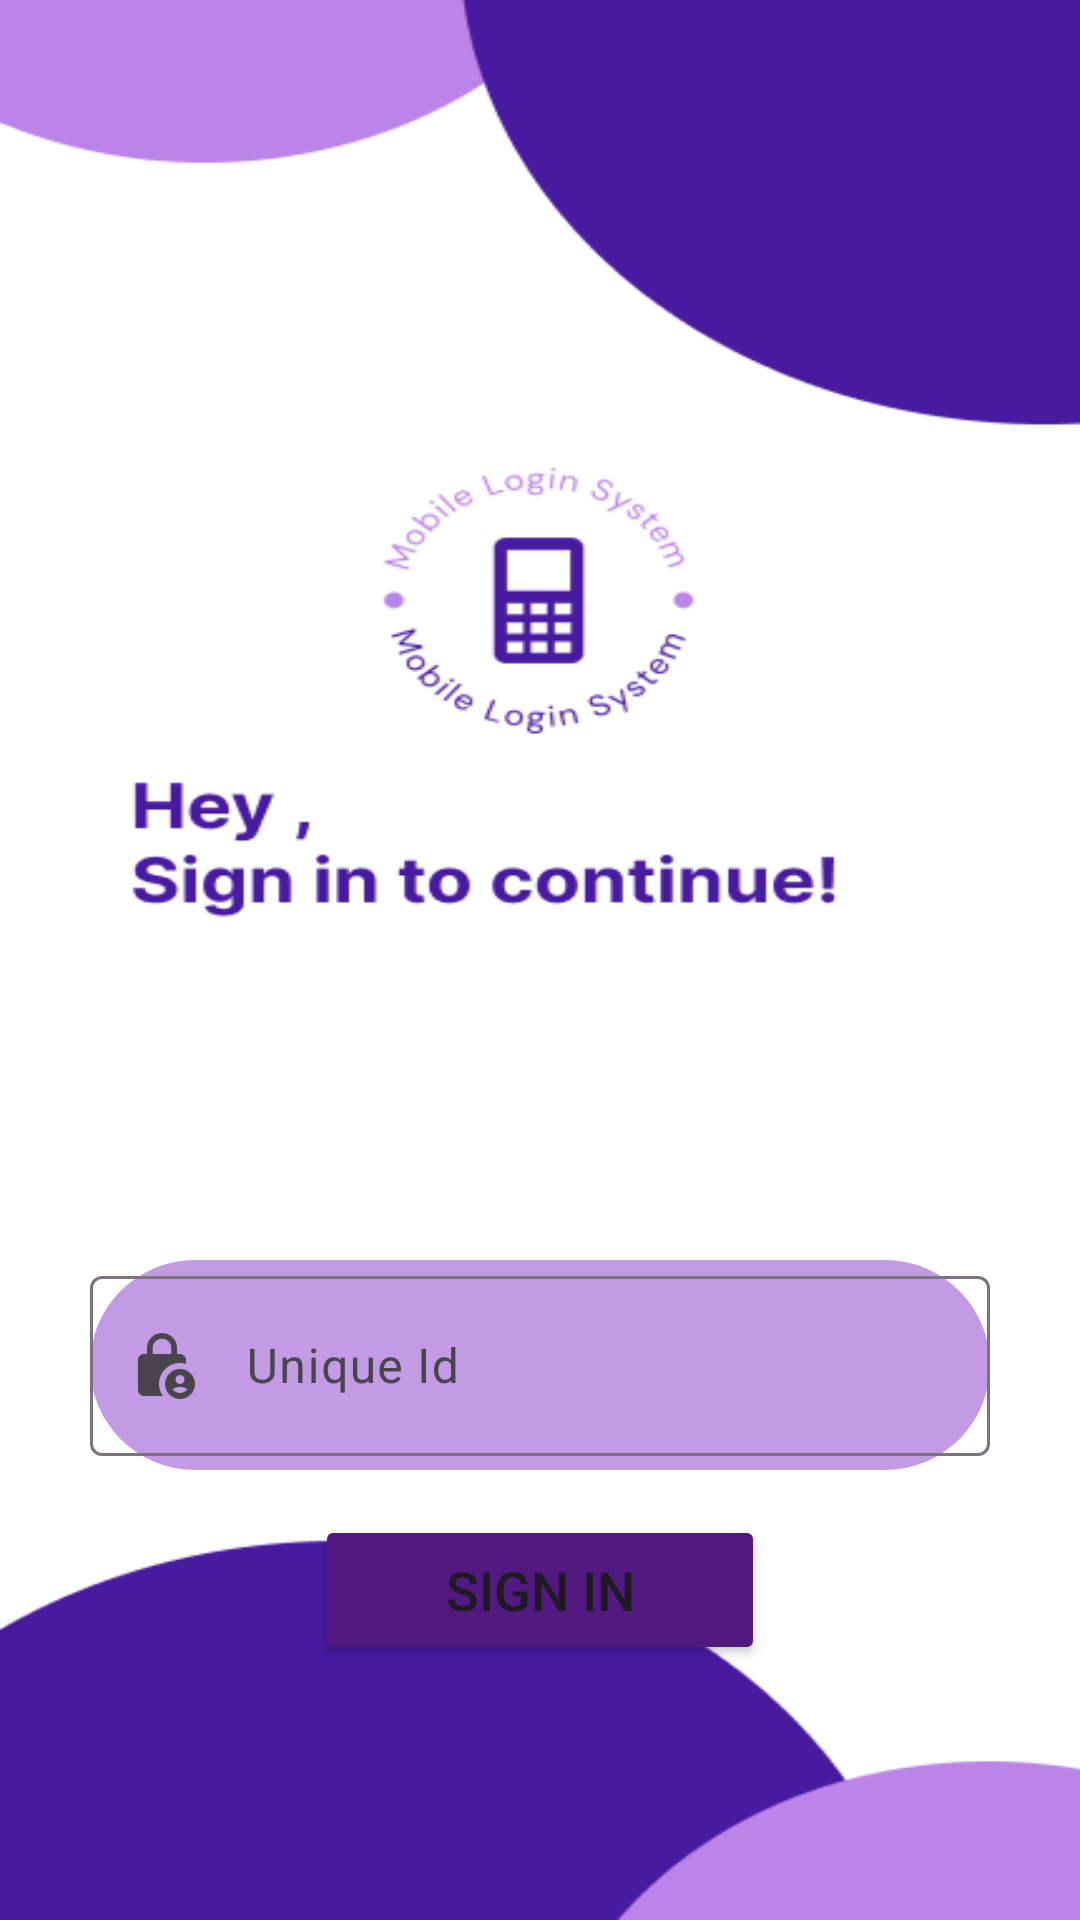

Produce the Android XML layout that renders to this screen, including the resource entries it uses.
<!-- AndroidManifest.xml: application theme Theme.JustSome -->
<!-- res/layout/activity_sign_in.xml -->
<?xml version="1.0" encoding="utf-8"?>
<LinearLayout xmlns:android="http://schemas.android.com/apk/res/android"
    xmlns:app="http://schemas.android.com/apk/res-auto"
    xmlns:tools="http://schemas.android.com/tools"
    android:layout_width="match_parent"
    android:layout_height="match_parent"
    android:orientation="vertical"
    android:background="@drawable/singin"
    tools:context=".signIn">

    <com.google.android.material.textfield.TextInputLayout
        android:layout_width="300dp"
        android:layout_height="70dp"
        android:layout_gravity="center"
        android:layout_marginTop="420dp"
        android:background="@drawable/greybackground"
        app:helperText="*Recquired"
        app:helperTextTextColor="#FF0000"
        app:startIconDrawable="@drawable/baseline_lock_person_24">

        <com.google.android.material.textfield.TextInputEditText
            android:id="@+id/signin_id"
            android:layout_width="match_parent"
            android:layout_height="60dp"

            android:hint="        Unique Id" />
    </com.google.android.material.textfield.TextInputLayout>

    <Button
        android:id="@+id/signin"
        android:layout_width="150dp"
        android:layout_height="50dp"
        android:layout_gravity="center"
        android:layout_margin="15dp"
        android:backgroundTint="#521981"
        android:text="Sign In"
        android:textSize="18dp" />

</LinearLayout>
<!-- resources referenced by this layout -->
<resources>
  <!-- drawable baseline_lock_person_24 (drawable) -->
  <vector android:height="24dp" android:tint="#471A9F"
      android:viewportHeight="24" android:viewportWidth="24"
      android:width="24dp" xmlns:android="http://schemas.android.com/apk/res/android">
      <path android:fillColor="@android:color/white" android:pathData="M18,11c0.7,0 1.37,0.1 2,0.29V10c0,-1.1 -0.9,-2 -2,-2h-1V6c0,-2.76 -2.24,-5 -5,-5S7,3.24 7,6v2H6c-1.1,0 -2,0.9 -2,2v10c0,1.1 0.9,2 2,2h6.26C11.47,20.87 11,19.49 11,18C11,14.13 14.13,11 18,11zM8.9,6c0,-1.71 1.39,-3.1 3.1,-3.1s3.1,1.39 3.1,3.1v2H8.9V6z"/>
      <path android:fillColor="@android:color/white" android:pathData="M18,13c-2.76,0 -5,2.24 -5,5s2.24,5 5,5s5,-2.24 5,-5S20.76,13 18,13zM18,15c0.83,0 1.5,0.67 1.5,1.5S18.83,18 18,18s-1.5,-0.67 -1.5,-1.5S17.17,15 18,15zM18,21c-1.03,0 -1.94,-0.52 -2.48,-1.32C16.25,19.26 17.09,19 18,19s1.75,0.26 2.48,0.68C19.94,20.48 19.03,21 18,21z"/>
  </vector>
  <!-- drawable greybackground (drawable) -->
  <?xml version="1.0" encoding="utf-8"?>
  <selector xmlns:android="http://schemas.android.com/apk/res/android">
  
      <item>
          <shape android:shape="rectangle">
              <solid android:color="#C29BE4"></solid>
              <corners android:radius="50dp"/>
          </shape>
      </item>
  </selector>
  <!-- drawable singin: png bitmap (drawable, 21702 bytes) -->
  <style name="Theme.JustSome" parent="Base.Theme.JustSome" />
  <style name="Base.Theme.JustSome" parent="Theme.Material3.DayNight.NoActionBar">
          
          
      </style>
</resources>
